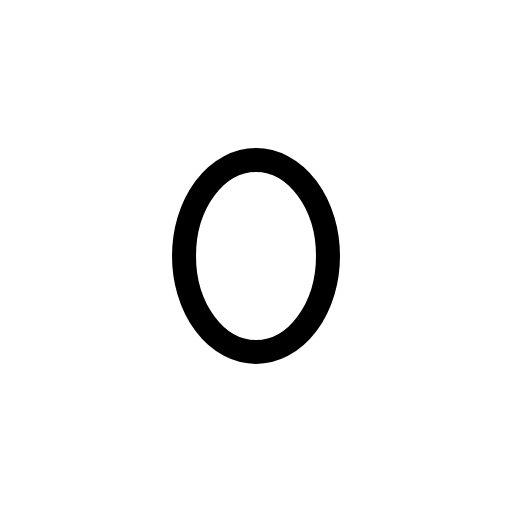
t = 0.00 s
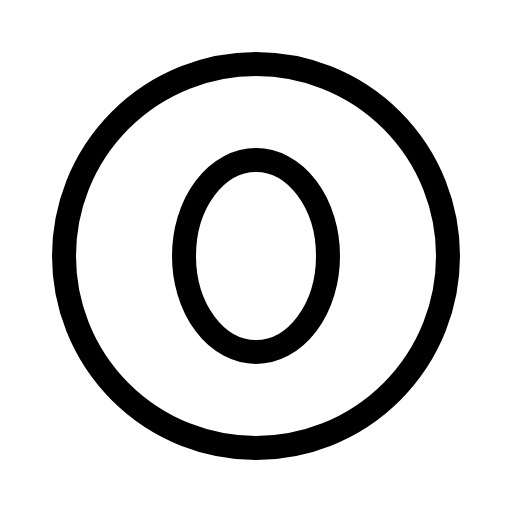
t = 0.68 s
t = 1.05 s: frame unchanged from t = 0.68 s, image omitted
t = 1.80 s: frame unchanged from t = 0.68 s, image omitted
t = 2.18 s: frame unchanged from t = 0.68 s, image omitted
t = 2.93 s: frame unchanged from t = 0.68 s, image omitted

The animated SVG that drew these frames (rendered in a browser with its animation timeline set to each time). Animation: 1 CSS @keyframes rule; one cycle of 3.30 s, repeats indefinitely.

<svg xmlns="http://www.w3.org/2000/svg" viewBox="0 0 256 256">
  <style>
    .draw-line {
      stroke-dasharray: 2000;
      stroke-dashoffset: 0;
    }
    svg:hover .draw-line {
      animation: phosphor-draw-in 3s ease-in-out infinite alternate;
    }
    @keyframes phosphor-draw-in {
      0%   { stroke-dashoffset: 2000; }
      50%  { stroke-dashoffset: 0; }
      100% { stroke-dashoffset: 0; }
    }
  </style><rect width="256" height="256" fill="none"/><circle cx="128" cy="128" r="96" fill="none" stroke="currentColor" stroke-linecap="round" stroke-linejoin="round" stroke-width="12" class="draw-line" pathLength="1" style="animation-delay: 0s"/><ellipse cx="128" cy="128" rx="36" ry="48" fill="none" stroke="currentColor" stroke-linecap="round" stroke-linejoin="round" stroke-width="12" class="draw-line" pathLength="1" style="animation-delay: 0.3s"/></svg>
